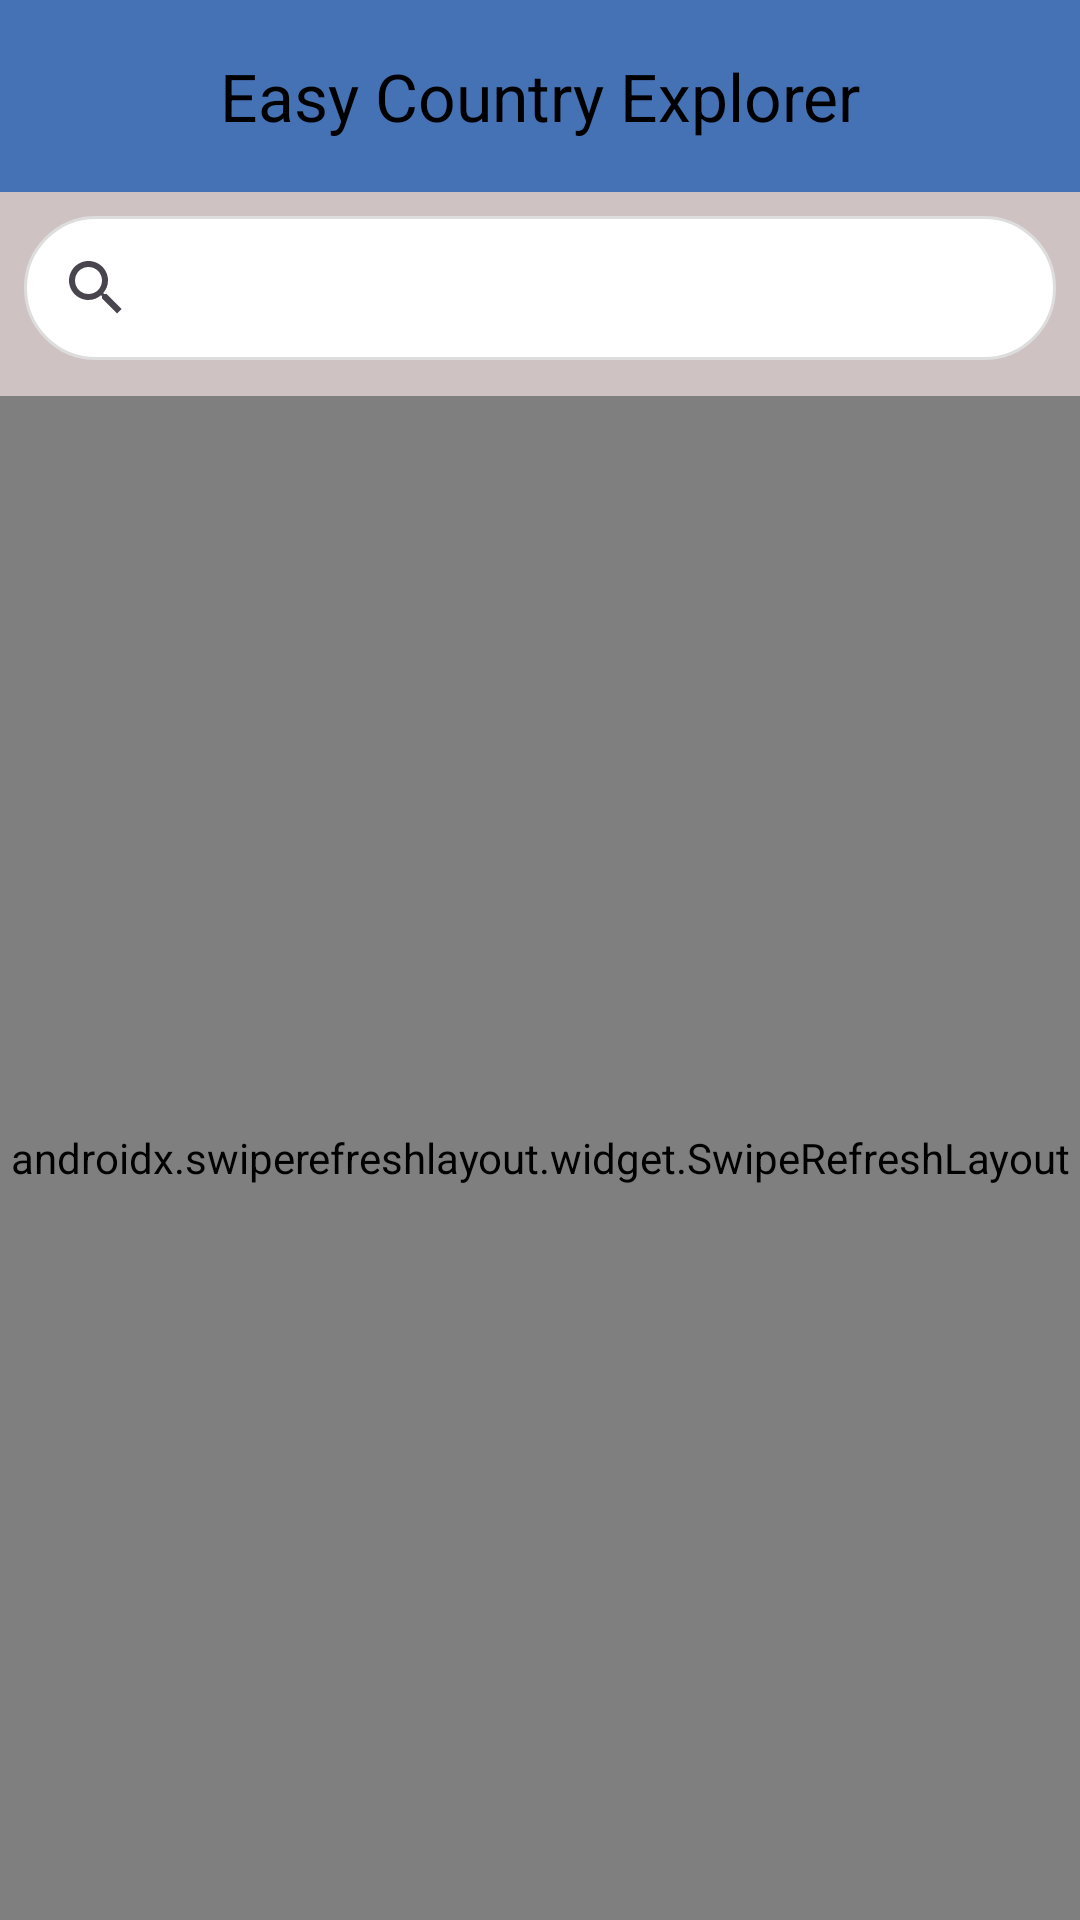

Write the Android layout XML for this screen, with the resource values it uses.
<!-- AndroidManifest.xml: application theme Theme.App_for_Certification -->
<!-- res/layout/fragment_country.xml -->
<?xml version="1.0" encoding="utf-8"?>
<androidx.constraintlayout.widget.ConstraintLayout xmlns:android="http://schemas.android.com/apk/res/android"
    xmlns:app="http://schemas.android.com/apk/res-auto"
    xmlns:tools="http://schemas.android.com/tools"
    android:layout_width="match_parent"
    android:layout_height="match_parent"
    tools:context=".presentation.ui.CountryFragment"
    android:background="@color/light_grey">

    <com.google.android.material.appbar.MaterialToolbar
        android:id="@+id/toolbar"
        android:layout_width="0dp"
        android:layout_height="?attr/actionBarSize"
        android:background="@color/blue"
        app:contentInsetStartWithNavigation="0dp"
        app:layout_constraintEnd_toEndOf="parent"
        app:layout_constraintStart_toStartOf="parent"
        app:layout_constraintTop_toTopOf="parent"
        app:title="@string/apps_name"
        app:titleCentered="true"
        app:titleTextColor="@android:color/black" />

    <androidx.appcompat.widget.SearchView
        android:id="@+id/search_view"
        android:layout_width="0dp"
        android:layout_height="wrap_content"
        android:background="@drawable/bg_search_rounded"
        android:iconifiedByDefault="false"
        android:layout_margin="8dp"
        android:queryHint="Type the country..."
        app:layout_constraintTop_toBottomOf="@id/toolbar"
        app:layout_constraintStart_toStartOf="parent"
        app:layout_constraintEnd_toEndOf="parent" />

    <androidx.swiperefreshlayout.widget.SwipeRefreshLayout
        android:id="@+id/swipe_refresh"
        android:layout_width="0dp"
        android:layout_height="0dp"
        android:background="@color/light_grey"
        android:layout_marginTop="12dp"
        app:layout_constraintBottom_toBottomOf="parent"
        app:layout_constraintEnd_toEndOf="parent"
        app:layout_constraintStart_toStartOf="parent"
        app:layout_constraintTop_toBottomOf="@id/search_view">

        <androidx.recyclerview.widget.RecyclerView
            android:id="@+id/rv_countries"
            android:layout_width="match_parent"
            android:layout_height="match_parent"
            tools:listitem="@layout/item_country" />
    </androidx.swiperefreshlayout.widget.SwipeRefreshLayout>

    <include
        android:id="@+id/view_loading"
        layout="@layout/view_loading"
        android:visibility="gone"
        app:layout_constraintBottom_toBottomOf="parent"
        app:layout_constraintEnd_toEndOf="parent"
        app:layout_constraintStart_toStartOf="parent"
        app:layout_constraintTop_toTopOf="parent" />

    <include
        android:id="@+id/view_error"
        layout="@layout/view_error"
        android:visibility="gone"
        app:layout_constraintBottom_toBottomOf="parent"
        app:layout_constraintEnd_toEndOf="parent"
        app:layout_constraintStart_toStartOf="parent"
        app:layout_constraintTop_toTopOf="parent" />

    <include
        android:id="@+id/view_empty"
        layout="@layout/view_empty"
        android:visibility="gone"
        app:layout_constraintBottom_toBottomOf="parent"
        app:layout_constraintEnd_toEndOf="parent"
        app:layout_constraintStart_toStartOf="parent"
        app:layout_constraintTop_toTopOf="parent" />

</androidx.constraintlayout.widget.ConstraintLayout>
<!-- res/layout/item_country.xml (included above) -->
<?xml version="1.0" encoding="utf-8"?>
<androidx.constraintlayout.widget.ConstraintLayout xmlns:android="http://schemas.android.com/apk/res/android"
    xmlns:app="http://schemas.android.com/apk/res-auto"
    xmlns:tools="http://schemas.android.com/tools"
    android:layout_width="match_parent"
    android:layout_height="wrap_content"
    android:background="@color/light_grey"
    android:padding="12dp">

    <ImageView
        android:id="@+id/imgFlag"
        android:layout_width="56dp"
        android:layout_height="36dp"
        android:contentDescription="Country flag"
        app:layout_constraintStart_toStartOf="parent"
        app:layout_constraintTop_toTopOf="parent"
        tools:src="@drawable/ic_spain" />

    <TextView
        android:id="@+id/tvName"
        android:layout_width="0dp"
        android:layout_height="wrap_content"
        android:layout_marginStart="12dp"
        android:textSize="16sp"
        android:textColor="@color/black"
        android:textStyle="bold"
        app:layout_constraintEnd_toEndOf="parent"
        app:layout_constraintStart_toEndOf="@id/imgFlag"
        app:layout_constraintTop_toTopOf="@id/imgFlag"
        tools:text="Spain" />

    <TextView
        android:id="@+id/tvRegion"
        android:layout_width="0dp"
        android:layout_height="wrap_content"
        android:textColor="@color/black"
        app:layout_constraintEnd_toEndOf="@id/tvName"
        app:layout_constraintStart_toStartOf="@id/tvName"
        app:layout_constraintTop_toBottomOf="@id/tvName"
        tools:text="Europe" />

    <View
        android:layout_width="match_parent"
        android:layout_height="2dp"
        android:layout_marginStart="70dp"
        android:layout_marginTop="8dp"
        android:background="@color/black"
        app:layout_constraintEnd_toEndOf="parent"
        app:layout_constraintStart_toEndOf="@+id/imgFlag"
        app:layout_constraintTop_toBottomOf="@+id/tvRegion" />

</androidx.constraintlayout.widget.ConstraintLayout>
<!-- res/layout/view_loading.xml (included above) -->
<FrameLayout xmlns:android="http://schemas.android.com/apk/res/android"
    android:layout_width="match_parent"
    android:layout_height="match_parent"
    android:background="@color/light_grey"
    android:visibility="gone"
    android:id="@+id/view_loading">

    <ProgressBar
        android:layout_width="wrap_content"
        android:layout_height="wrap_content"
        android:layout_gravity="center" />
</FrameLayout>
<!-- res/layout/view_error.xml (included above) -->
<?xml version="1.0" encoding="utf-8"?>
<LinearLayout xmlns:android="http://schemas.android.com/apk/res/android"
    xmlns:app="http://schemas.android.com/apk/res-auto"
    xmlns:tools="http://schemas.android.com/tools"
    android:layout_width="match_parent"
    android:layout_height="match_parent"
    android:background="@color/light_grey"
    android:gravity="center"
    android:orientation="vertical"
    android:padding="16dp"
    android:visibility="gone"
    android:id="@+id/view_error">

    <TextView
        android:id="@+id/tv_error"
        android:layout_width="wrap_content"
        android:layout_height="wrap_content"
        android:textColor="@color/black"
        android:textStyle="bold"
        app:layout_constraintEnd_toEndOf="parent"
        app:layout_constraintStart_toStartOf="parent"
        tools:layout_editor_absoluteY="16dp"
        tools:text="Something went wrong" />

    <Button
        android:id="@+id/btn_retry"
        android:layout_width="wrap_content"
        android:layout_height="wrap_content"
        android:backgroundTint="@color/blue"
        android:text="Try again"
        android:textColor="@color/black"
        app:layout_constraintBottom_toBottomOf="parent"
        app:layout_constraintEnd_toEndOf="parent"
        app:layout_constraintStart_toStartOf="parent"
        app:layout_constraintTop_toBottomOf="@+id/tvError" />
</LinearLayout>
<!-- res/layout/view_empty.xml (included above) -->
<?xml version="1.0" encoding="utf-8"?>
<FrameLayout xmlns:android="http://schemas.android.com/apk/res/android"
    xmlns:app="http://schemas.android.com/apk/res-auto"
    xmlns:tools="http://schemas.android.com/tools"
    android:layout_width="match_parent"
    android:layout_height="match_parent"
    android:background="@color/light_grey"
    android:gravity="center"
    android:orientation="vertical"
    android:padding="16dp"
    android:visibility="gone"
    android:id="@+id/view_empty">

    <TextView
        android:id="@+id/tv_empty_view"
        android:layout_width="wrap_content"
        android:layout_height="wrap_content"
        android:textColor="@color/black"
        android:textStyle="bold"
        app:layout_constraintEnd_toEndOf="parent"
        app:layout_constraintStart_toStartOf="parent"
        tools:layout_editor_absoluteY="16dp"
        tools:text="No data" />
</FrameLayout>
<!-- resources referenced by this layout -->
<resources>
  <color name="black">#FF000000</color>
  <color name="blue">#4572b4</color>
  <color name="light_grey">#CFC2C2</color>
  <!-- drawable bg_search_rounded (drawable) -->
  <?xml version="1.0" encoding="utf-8"?>
  <shape xmlns:android="http://schemas.android.com/apk/res/android"
      android:shape="rectangle">
      <solid android:color="@android:color/white" />
      <corners android:radius="24dp" />
      <stroke android:width="1dp" android:color="#DDDDDD" />
  </shape>
  <string name="apps_name">Easy Country Explorer</string>
  <style name="Theme.App_for_Certification" parent="Base.Theme.App_for_Certification" />
  <style name="Base.Theme.App_for_Certification" parent="Theme.Material3.DayNight.NoActionBar">
          
          
      </style>
</resources>
